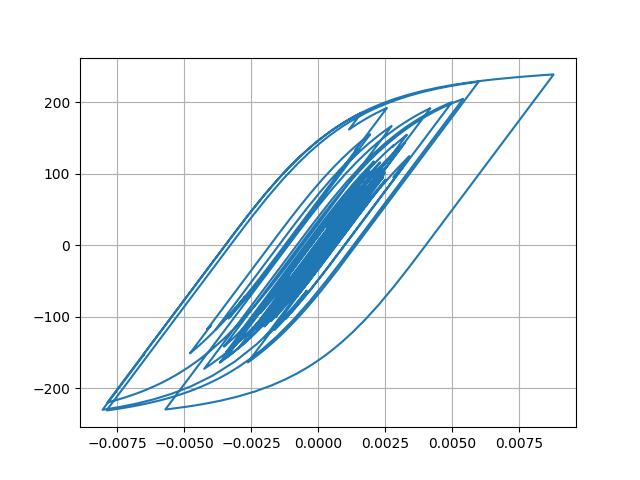

The table this chart was drawn from, first rows:
Desplacment, Force
0.0, 0.0
5.28399247987707e-06, 0.2642
1.842226836599213e-05, 0.9211
3.442538307283098e-05, 1.721
4.896844717916583e-05, 2.448
5.8659449302173044e-05, 2.933
6.157170072580146e-05, 3.078
5.7911183713150935e-05, 2.895
4.95921394365326e-05, 2.479
4.018733099954893e-05, 2.009
3.408192605957759e-05, 1.704
3.471793318170915e-05, 1.736
4.319797756486937e-05, 2.16
5.831116405559337e-05, 2.915
7.775702308576578e-05, 3.887
9.821144335560663e-05, 4.91
0.0001162, 5.808
0.0001294, 6.466
0.0001373, 6.861
0.0001407, 7.035
0.0001402, 7.006
0.0001361, 6.803
0.0001292, 6.459
0.0001201, 6.001
0.0001086, 5.429
9.563760535922997e-05, 4.78
8.408020303569991e-05, 4.202
7.70088394156045e-05, 3.848
7.677397192933883e-05, 3.837
8.309065678382278e-05, 4.152
9.204871169942911e-05, 4.6
9.807247175021485e-05, 4.901
9.646809436195872e-05, 4.821
8.417166385173865e-05, 4.206
5.997822683502685e-05, 2.996
2.5470375064058734e-05, 1.271
-1.6515056653237383e-05, -0.8283
-6.146769863349628e-05, -3.076
-0.0001041, -5.208
-0.0001402, -7.012
-0.0001668, -8.339
-0.0001839, -9.191
-0.0001939, -9.693
-0.0002004, -10.02
-0.000204, -10.2
-0.0002051, -10.25
-0.000205, -10.25
-0.0002067, -10.33
-0.0002176, -10.87
-0.0002437, -12.18
-0.0002865, -14.31
-0.0003416, -17.06
-0.0003993, -19.92
-0.000448, -22.34
-0.0004803, -23.94
-0.0004928, -24.56
-0.0004868, -24.25
-0.0004683, -23.33
-0.0004468, -22.25
-0.0004306, -21.44
... 2,941 more rows
